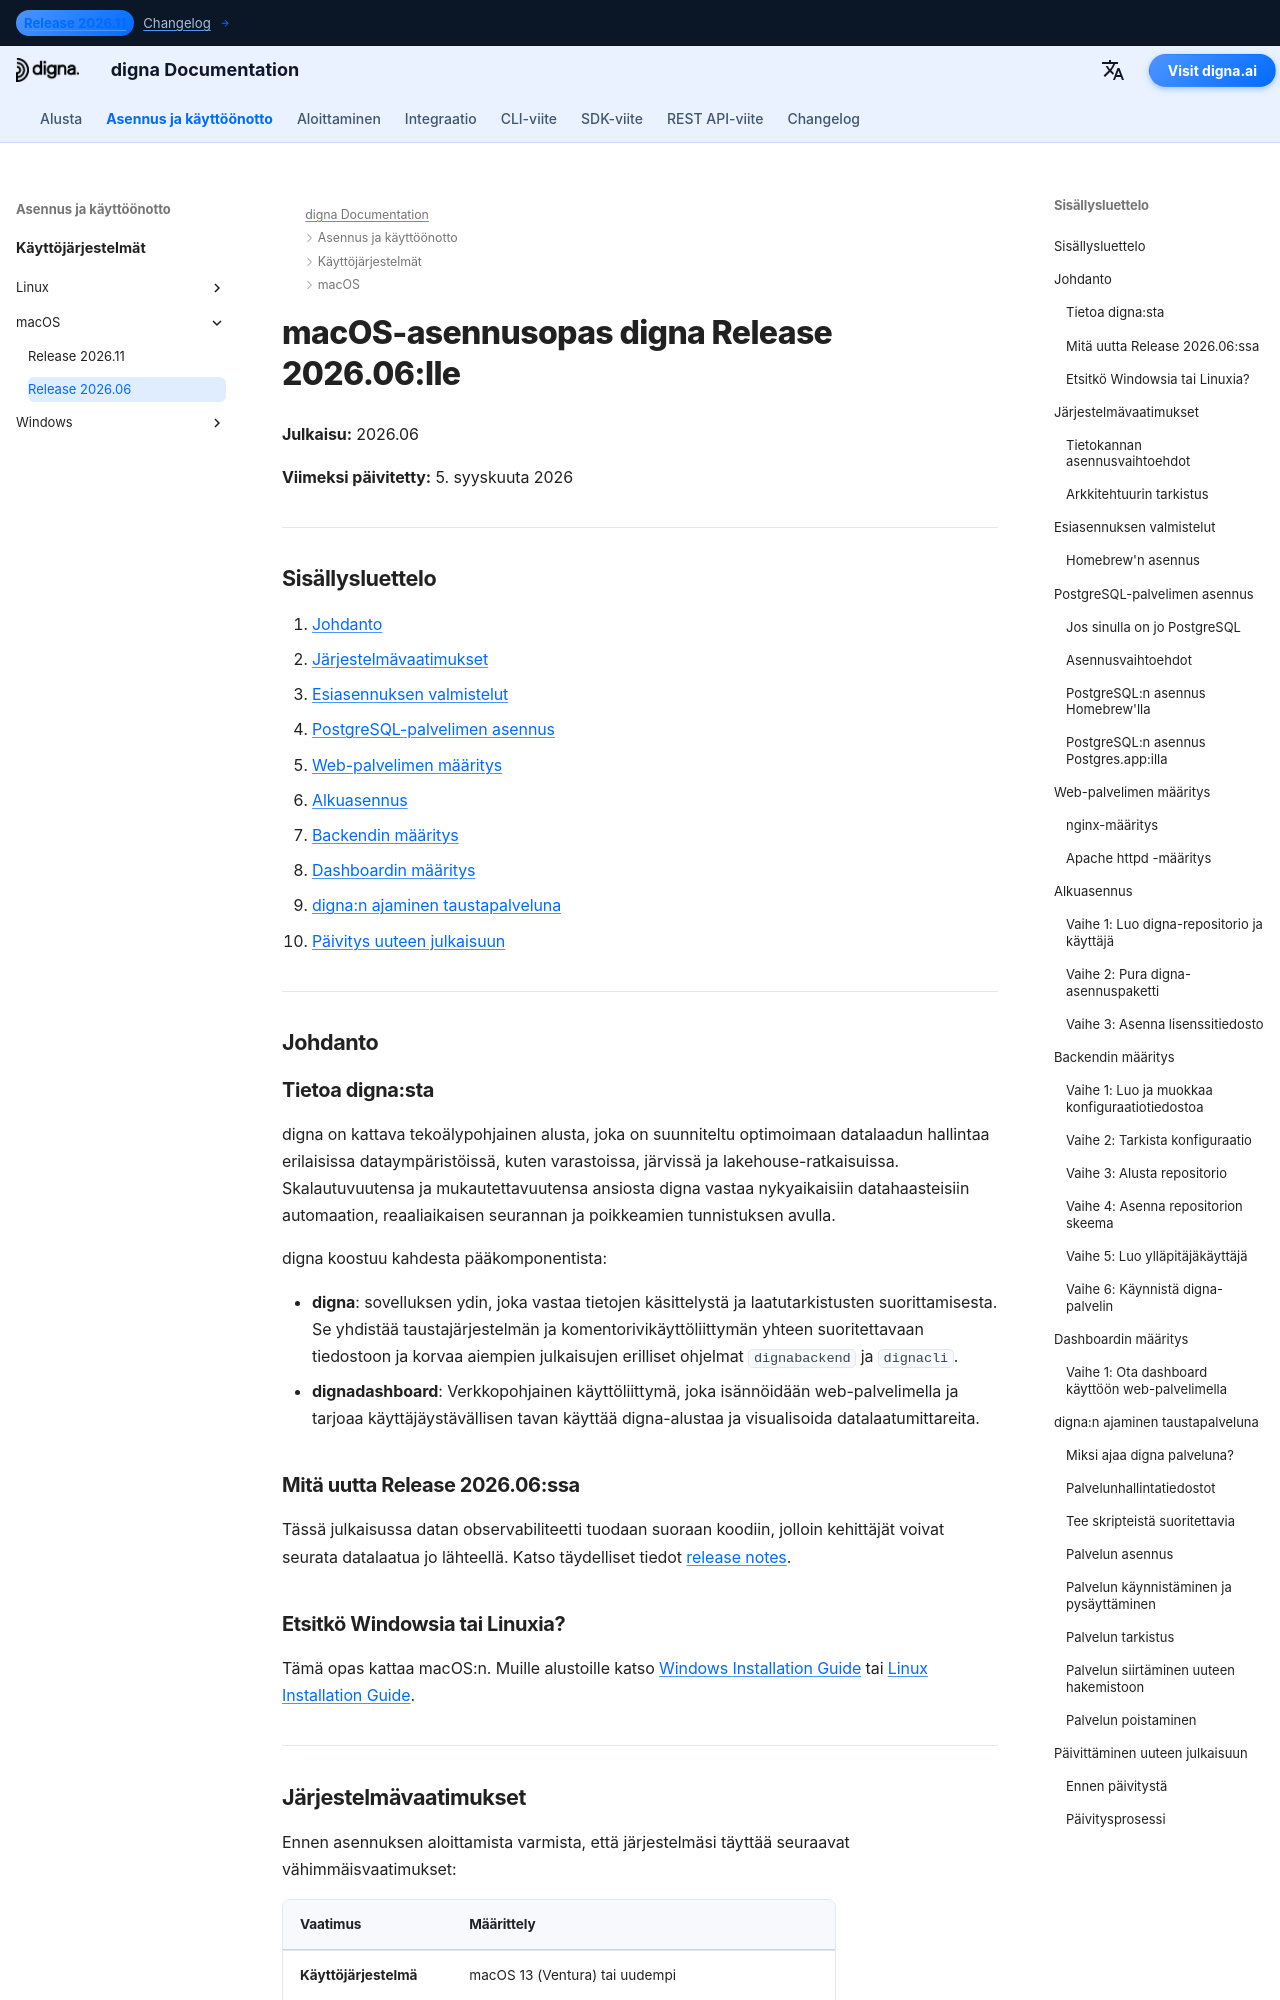

repository: dignaai/digna-docs · page: fi/installation_deployment/macOS/Release 2026.06/installation_guide_digna_macos_2026_06/index.html · generator: mkdocs

---
title: macOS-asennusopas – digna Release 2026.06 | digna-dokumentaatio
description: Askel-askeleelta -opas digna Release 2026.06:n asentamiseen macOS:ssä — järjestelmävaatimukset, Homebrew- ja PostgreSQL-asennus, nginx- tai Apache-määritys, backend- ja dashboard-asetukset, digna:n ajaminen taustapalveluna ja päivittäminen uuteen julkaisuun.
keywords: digna macos asentaminen, digna macasennusopas, digna backend asennus, digna dashboard asennus, postgresql homebrew, nginx macos, digna launchd palvelu, digna päivitysopas
image: /assets/logo_square.png
---

# macOS-asennusopas digna Release 2026.06:lle

**Julkaisu:** 2026.06

**Viimeksi päivitetty:** 5. syyskuuta 2026


---

## Sisällysluettelo

1. [Johdanto](#introduction)
2. [Järjestelmävaatimukset](#system-requirements)
3. [Esiasennuksen valmistelut](#pre-installation-setup)
4. [PostgreSQL-palvelimen asennus](#postgresql-server-setup)
5. [Web-palvelimen määritys](#web-server-configuration)
6. [Alkuasennus](#initial-installation)
7. [Backendin määritys](#backend-configuration)
8. [Dashboardin määritys](#dashboard-configuration)
9. [digna:n ajaminen taustapalveluna](#running-digna-as-a-background-service)
10. [Päivitys uuteen julkaisuun](#upgrading-to-a-new-release)

---

## Johdanto {: #introduction }

### Tietoa digna:sta

digna on kattava tekoälypohjainen alusta, joka on suunniteltu optimoimaan datalaadun hallintaa erilaisissa dataympäristöissä, kuten varastoissa, järvissä ja lakehouse-ratkaisuissa. Skalautuvuutensa ja mukautettavuutensa ansiosta digna vastaa nykyaikaisiin datahaasteisiin automaation, reaaliaikaisen seurannan ja poikkeamien tunnistuksen avulla.

digna koostuu kahdesta pääkomponentista:

- **digna**: sovelluksen ydin, joka vastaa tietojen käsittelystä ja laatutarkistusten suorittamisesta. Se yhdistää taustajärjestelmän ja komentorivikäyttöliittymän yhteen suoritettavaan tiedostoon ja korvaa aiempien julkaisujen erilliset ohjelmat `dignabackend` ja `dignacli`.
- **dignadashboard**: Verkkopohjainen käyttöliittymä, joka isännöidään web-palvelimella ja tarjoaa käyttäjäystävällisen tavan käyttää digna-alustaa ja visualisoida datalaatumittareita.

### Mitä uutta Release 2026.06:ssa

Tässä julkaisussa datan observabiliteetti tuodaan suoraan koodiin, jolloin kehittäjät voivat seurata datalaatua jo lähteellä. Katso täydelliset tiedot [release notes](http://docs.digna.ai/changelog/Release_202606/).
